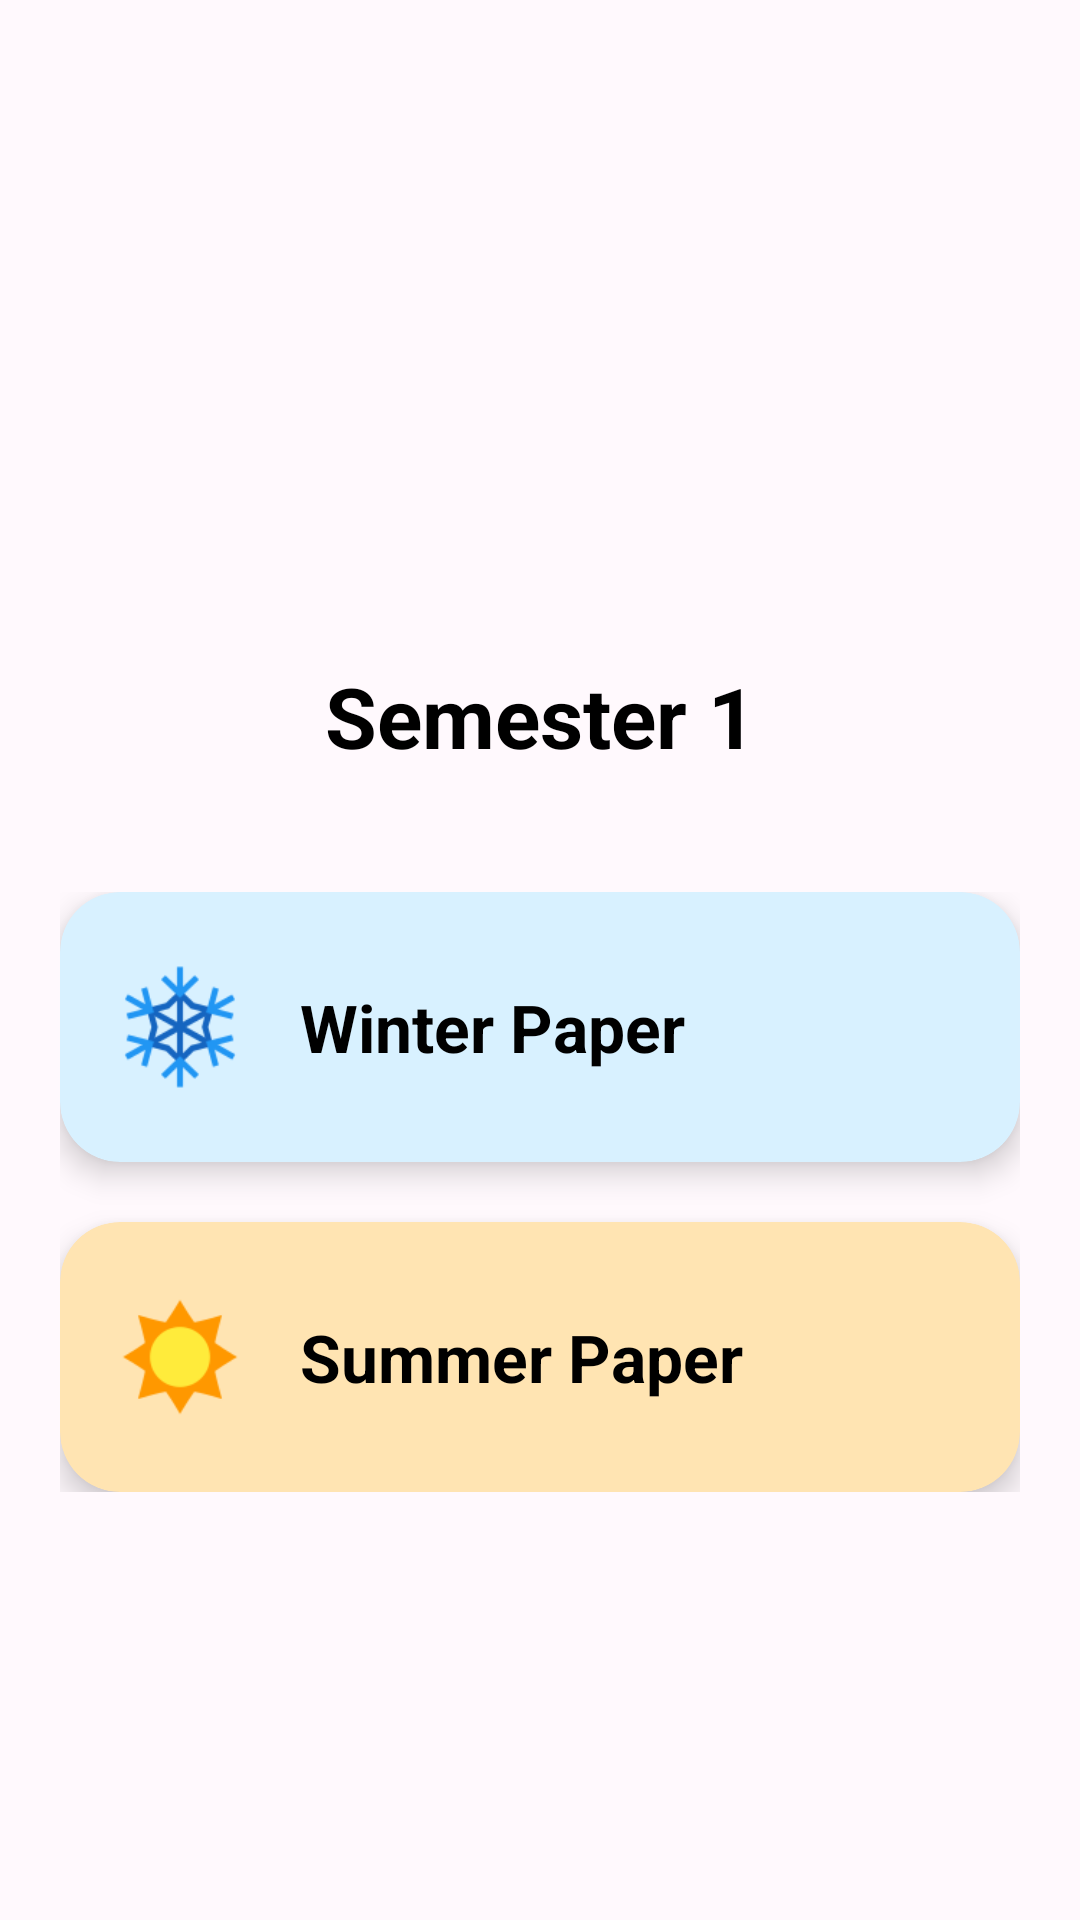

The Android layout XML behind this screen, and the referenced resources:
<!-- AndroidManifest.xml: application theme Theme.DiplomaPaperss -->
<!-- res/layout/activity_paper_select.xml -->
<?xml version="1.0" encoding="utf-8"?>
<androidx.constraintlayout.widget.ConstraintLayout xmlns:android="http://schemas.android.com/apk/res/android"
    xmlns:app="http://schemas.android.com/apk/res-auto"
    xmlns:tools="http://schemas.android.com/tools"
    android:layout_width="match_parent"
    android:layout_height="match_parent"
    android:background="#FFF9FD"
    android:padding="20dp"
    tools:context=".ui.Semester.PaperSelect">

    <TextView
        android:id="@+id/tvSemester"
        android:layout_width="wrap_content"
        android:layout_height="wrap_content"
        android:layout_marginTop="200dp"
        android:text="@string/sem"

        android:textColor="@color/black"
        android:textSize="28sp"
        android:textStyle="bold"
        app:layout_constraintEnd_toEndOf="parent"
        app:layout_constraintStart_toStartOf="parent"
        app:layout_constraintTop_toTopOf="parent" />

    <LinearLayout
        android:id="@+id/CardMain"
        android:layout_width="match_parent"
        android:layout_height="wrap_content"
        android:layout_marginTop="40dp"
        android:orientation="vertical"
        app:layout_constraintTop_toBottomOf="@id/tvSemester">

        <androidx.cardview.widget.CardView
            android:id="@+id/cardWinter"
            android:layout_width="match_parent"
            android:layout_height="90dp"
            android:clickable="true"
            android:foreground="?attr/selectableItemBackground"
            app:cardBackgroundColor="@color/paperwinter"
            app:cardCornerRadius="20dp"
            app:cardElevation="6dp">

            <LinearLayout
                android:id="@+id/winter"
                android:layout_width="match_parent"
                android:layout_height="match_parent"
                android:gravity="center_vertical"
                android:orientation="horizontal"
                android:padding="16dp">

                <ImageView
                    android:layout_width="48dp"
                    android:layout_height="48dp"
                    android:src="@drawable/winter" />

                <TextView
                    android:layout_width="wrap_content"
                    android:layout_height="wrap_content"
                    android:layout_marginStart="16dp"
                    android:text="Winter Paper"
                    android:textColor="@color/black"
                    android:textSize="22sp"
                    android:textStyle="bold" />
            </LinearLayout>
        </androidx.cardview.widget.CardView>

        <androidx.cardview.widget.CardView
            android:id="@+id/cardSummer"
            android:layout_width="match_parent"
            android:layout_height="90dp"
            android:layout_marginTop="20dp"
            android:clickable="true"
            android:foreground="?attr/selectableItemBackground"
            app:cardBackgroundColor="@color/paperSummer"
            app:cardCornerRadius="20dp"
            app:cardElevation="6dp">

            <LinearLayout
                android:id="@+id/Summer"
                android:layout_width="match_parent"
                android:layout_height="match_parent"
                android:gravity="center_vertical"
                android:orientation="horizontal"
                android:padding="16dp">

                <ImageView
                    android:layout_width="48dp"
                    android:layout_height="48dp"
                    android:src="@drawable/summer" />

                <TextView
                    android:layout_width="wrap_content"
                    android:layout_height="wrap_content"
                    android:layout_marginStart="16dp"
                    android:text="Summer Paper"
                    android:textColor="@color/black"
                    android:textSize="22sp"
                    android:textStyle="bold" />
            </LinearLayout>
        </androidx.cardview.widget.CardView>
    </LinearLayout>

</androidx.constraintlayout.widget.ConstraintLayout>
<!-- resources referenced by this layout -->
<resources>
  <color name="black">#FF000000</color>
  <color name="paperSummer">#FFE4B2</color>
  <color name="paperwinter">#D8F1FF</color>
  <!-- drawable summer: png bitmap (drawable, 2008 bytes) -->
  <!-- drawable winter: png bitmap (drawable, 3366 bytes) -->
  <string name="sem">Semester 1</string>
  <style name="Theme.DiplomaPaperss" parent="Base.Theme.DiplomaPaperss" />
  <style name="Base.Theme.DiplomaPaperss" parent="Theme.Material3.DayNight.NoActionBar">
          
          
      </style>
</resources>
